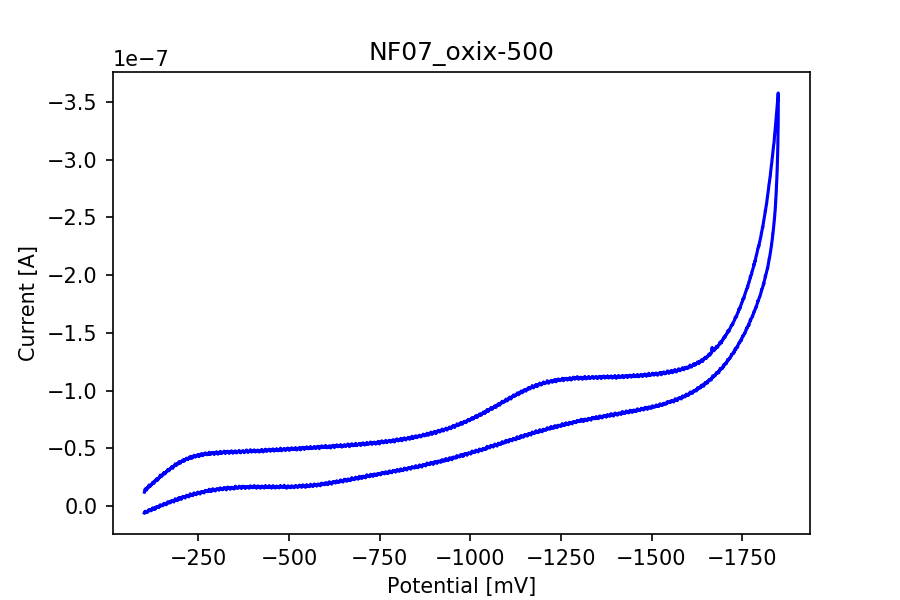

The table this chart was drawn from, first rows:
potential, current
-100.9, -1.1982919214119817e-08
-101.4, -1.2856326046346749e-08
-101.9, -1.3380846982897955e-08
-102.4, -1.359860264443588e-08
-102.9, -1.4683407308666782e-08
-103.4, -1.3988019703390563e-08
-103.9, -1.4131070867904527e-08
-104.4, -1.4587245136965728e-08
-104.9, -1.4373463118886525e-08
-105.4, -1.446962529058758e-08
-105.9, -1.4836789946173422e-08
-106.4, -1.498381475414611e-08
-106.9, -1.3711454118663562e-08
-107.4, -1.5276274912707993e-08
-107.9, -1.5068055995471e-08
-108.4, -1.5556814140893715e-08
-108.9, -1.5725296623543495e-08
-109.4, -1.5854042671606066e-08
-109.9, -1.5646618483060814e-08
-110.4, -1.601934623948887e-08
-110.9, -1.6276838335614007e-08
-111.4, -1.6340416630953545e-08
-111.9, -1.6159218489235857e-08
-112.4, -1.6959510281822318e-08
-112.9, -1.6431810430504135e-08
-113.4, -1.8069746264189034e-08
-113.9, -1.7107329818486747e-08
-114.4, -1.7200313075420825e-08
-114.9, -1.733541695301735e-08
-115.4, -1.7499131063516664e-08
-115.9, -1.7326674937408162e-08
-116.4, -1.7761391531792267e-08
-116.9, -1.701037291809395e-08
-117.4, -1.7573835560540622e-08
-117.9, -1.8001399596699032e-08
-118.4, -1.829306502656917e-08
-118.9, -1.807848827979822e-08
-119.4, -1.8524331075866747e-08
-119.9, -1.8541020378393378e-08
-120.4, -1.886685914200852e-08
-120.9, -1.8814407048353398e-08
-121.4, -1.909494627653912e-08
-121.9, -1.9165677130104357e-08
-122.4, -1.929124426339995e-08
-122.9, -1.934767000051379e-08
-123.4, -2.000729481466152e-08
-123.9, -2.0520689549528307e-08
-124.4, -2.0114583188046993e-08
-124.9, -1.9754571090686847e-08
-125.4, -2.0411016990067598e-08
-125.9, -2.013683559141583e-08
-126.4, -2.033472303566015e-08
-126.9, -2.0585857302251333e-08
-127.4, -1.9634567058233467e-08
-127.9, -2.0121735746272692e-08
-128.4, -2.1552247391412343e-08
-128.9, -2.1013421338409743e-08
-129.4, -2.121687188349627e-08
-129.9, -2.1231971728639412e-08
-130.4, -2.1432243358958962e-08
... 6,942 more rows
